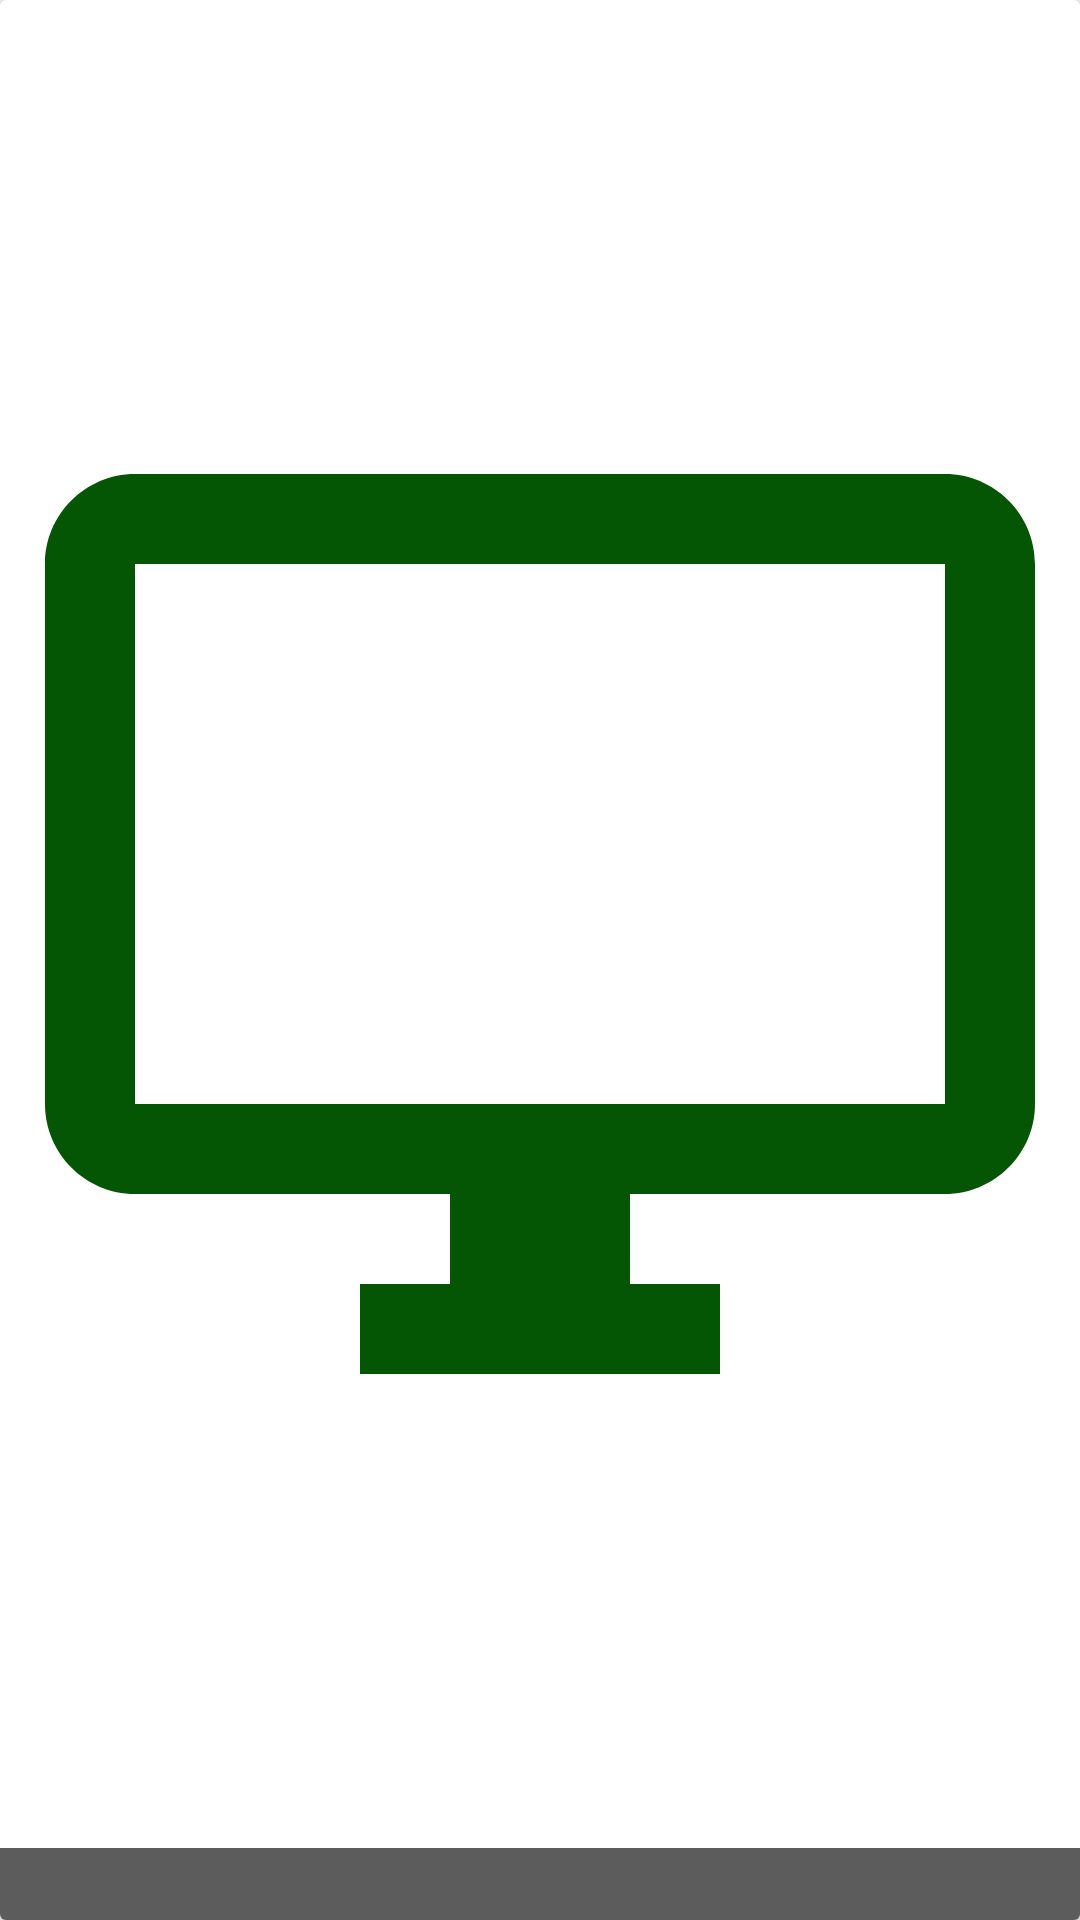

This screen was rendered from an Android layout file. Write that file and the resources it references.
<!-- AndroidManifest.xml: application theme AppTheme -->
<!-- res/layout/home_list_item.xml -->
<?xml version="1.0" encoding="utf-8"?>
<android.support.v7.widget.CardView xmlns:android="http://schemas.android.com/apk/res/android"
    xmlns:app="http://schemas.android.com/apk/res-auto"
    xmlns:tools="http://schemas.android.com/tools"
    android:layout_width="match_parent"
    android:layout_height="@dimen/home_list_item_height"
    android:background="@drawable/background_state"
    android:layout_margin="8dp"
    android:orientation="vertical"
    app:cardCornerRadius="@dimen/cardview_default_radius">

    <LinearLayout
        android:layout_width="match_parent"
        android:layout_height="match_parent"
        android:orientation="vertical">


        <ImageView
            android:id="@+id/display_imageView"
            android:layout_width="match_parent"
            android:layout_height="0dp"
            android:layout_gravity="center"
            android:layout_weight="1"
            android:contentDescription="@string/display_avatar"
            app:srcCompat="@drawable/ic_desktop_windows_black_72dp" />

        <LinearLayout
            android:layout_width="match_parent"
            android:layout_height="wrap_content"
            android:background="@color/frame_layout_child_background"
            android:padding="8dp">

            <TextView
                android:id="@+id/display_name_textView"
                android:layout_width="0dp"
                android:layout_height="match_parent"
                android:layout_weight="1"
                android:gravity="center_vertical"
                android:maxLines="1"
                android:ellipsize="end"
                android:textAppearance="?android:textAppearanceMedium"
                android:textColor="@android:color/white"
                tools:text="Erit Smart Display" />
            <ImageView
                android:id="@+id/board_type_icon"
                android:layout_width="wrap_content"
                android:layout_height="wrap_content"
                android:layout_weight="1"
                android:layout_gravity="center_vertical"
                tools:src = "@drawable/ic_local_gas_station_black_24dp"/>

            <ImageButton
                android:id="@+id/display_overflow"
                android:layout_width="wrap_content"
                android:layout_height="wrap_content"
                android:padding="4dp"
                android:background="@drawable/background_state"
                android:contentDescription="@string/overflow_menu_for_display"
                app:srcCompat="@drawable/ic_more_vert_black_24dp" />
        </LinearLayout>
    </LinearLayout>
</android.support.v7.widget.CardView>
<!-- resources referenced by this layout -->
<resources>
  <color name="frame_layout_child_background">#A3000000</color>
  <dimen name="home_list_item_height">180dp</dimen>
  <!-- drawable background_state (drawable) -->
  <?xml version="1.0" encoding="utf-8"?>
  <selector xmlns:android="http://schemas.android.com/apk/res/android">
      <item android:drawable="@color/colorAccent" android:state_activated="true" />
      <item android:drawable="@color/colorAccent" android:state_pressed="true" />
      <item android:drawable="@color/colorAccent" android:state_selected="true" />
      <item android:drawable="@android:color/transparent" />
  </selector>
  <!-- drawable ic_desktop_windows_black_72dp (drawable) -->
  <vector android:autoMirrored="true" android:height="72dp"
      android:viewportHeight="24.0" android:viewportWidth="24.0"
      android:width="72dp" xmlns:android="http://schemas.android.com/apk/res/android">
      <path android:fillColor="@color/colorPrimaryDark" android:pathData="M21,2L3,2c-1.1,0 -2,0.9 -2,2v12c0,1.1 0.9,2 2,2h7v2L8,20v2h8v-2h-2v-2h7c1.1,0 2,-0.9 2,-2L23,4c0,-1.1 -0.9,-2 -2,-2zM21,16L3,16L3,4h18v12z"/>
  </vector>
  <!-- drawable ic_local_gas_station_black_24dp (drawable) -->
  <vector android:autoMirrored="true" android:height="24dp"
      android:viewportHeight="24.0" android:viewportWidth="24.0"
      android:width="24dp" xmlns:android="http://schemas.android.com/apk/res/android">
      <path android:fillColor="#FFFFFFFF" android:pathData="M19.77,7.23l0.01,-0.01 -3.72,-3.72L15,4.56l2.11,2.11c-0.94,0.36 -1.61,1.26 -1.61,2.33 0,1.38 1.12,2.5 2.5,2.5 0.36,0 0.69,-0.08 1,-0.21v7.21c0,0.55 -0.45,1 -1,1s-1,-0.45 -1,-1L17,14c0,-1.1 -0.9,-2 -2,-2h-1L14,5c0,-1.1 -0.9,-2 -2,-2L6,3c-1.1,0 -2,0.9 -2,2v16h10v-7.5h1.5v5c0,1.38 1.12,2.5 2.5,2.5s2.5,-1.12 2.5,-2.5L20.5,9c0,-0.69 -0.28,-1.32 -0.73,-1.77zM12,10L6,10L6,5h6v5zM18,10c-0.55,0 -1,-0.45 -1,-1s0.45,-1 1,-1 1,0.45 1,1 -0.45,1 -1,1z"/>
  </vector>
  <string name="display_avatar">Display Avatar</string>
  <string name="overflow_menu_for_display">Overflow menu for the current display</string>
  <style name="AppTheme" parent="Theme.AppCompat.Light.DarkActionBar">
          
          <item name="colorPrimary">@color/colorPrimary</item>
          <item name="colorPrimaryDark">@color/colorPrimaryDark</item>
          <item name="colorAccent">@color/colorAccent</item>
          <item name="android:actionOverflowButtonStyle">@style/AddButtonStyle</item>
          <item name="preferenceTheme">@style/PreferenceThemeOverlay.v14.Material</item>
      </style>
  <color name="colorAccent">#ff4070 </color>
  <color name="colorPrimaryDark">#045504</color>
  <color name="colorPrimary">#067a06</color>
  <style name="AddButtonStyle" parent="Base.Widget.AppCompat.ActionButton.Overflow">
          <item name="android:src">@drawable/ic_add_black_24dp</item>
          <item name="android:background">?android:attr/actionBarItemBackground</item>
          <item name="android:contentDescription">@string/add</item>
      </style>
  <string name="add">Add</string>
</resources>
